The GitHub repository XxidroxX/Covid19-Diagnosis-from-recorded-coughts contains a labelled image folder "img" with 2 categories: neg, pos. Examples follow, each with its label.

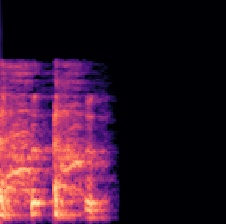
Label: neg

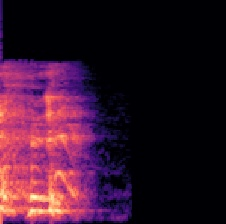
Label: pos

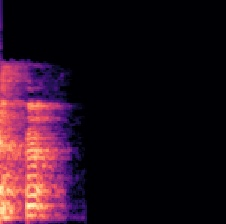
Label: neg

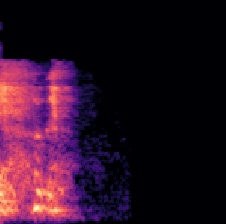
Label: pos

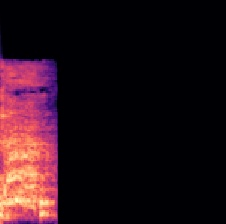
Label: neg

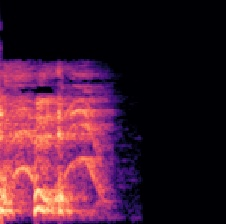
Label: pos
